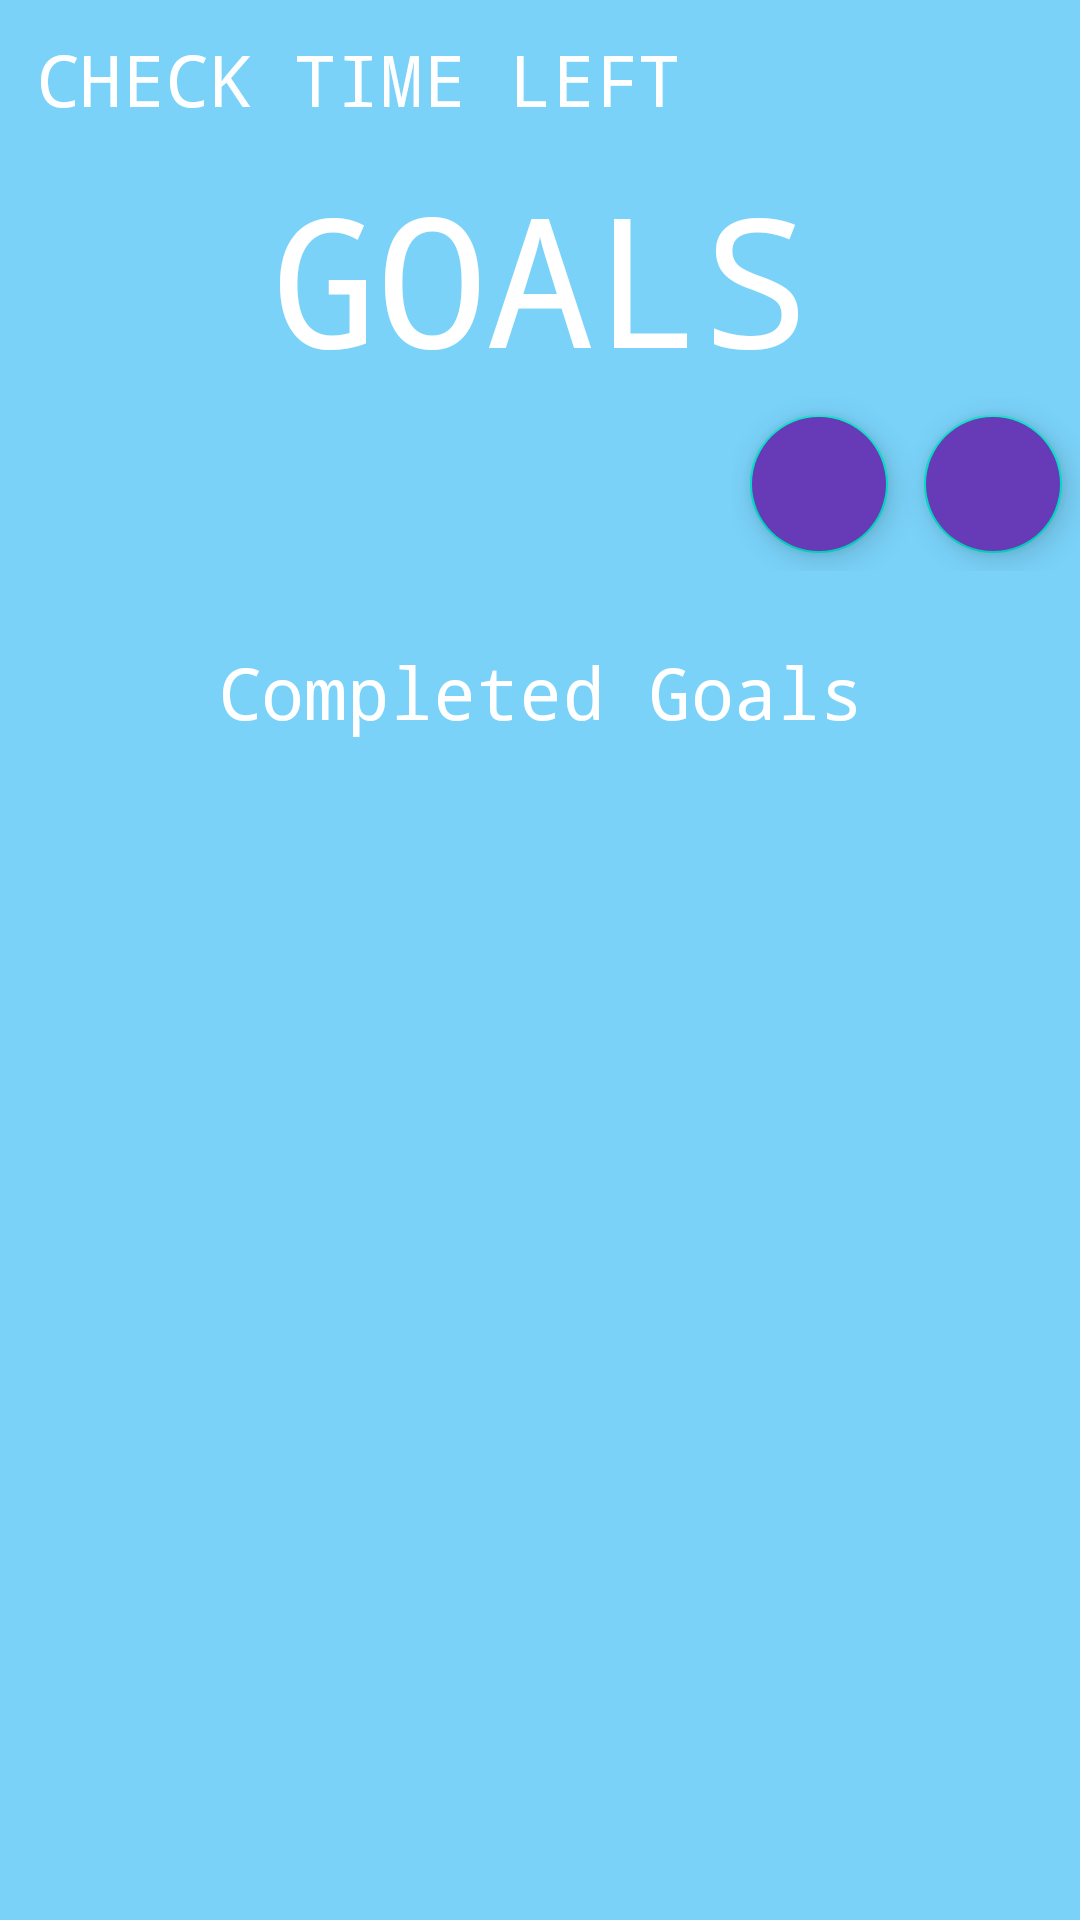

Write the Android layout XML for this screen, with the resource values it uses.
<!-- AndroidManifest.xml: application theme Theme.StudyBreakApp -->
<!-- res/layout/activity_goals.xml -->
<?xml version="1.0" encoding="utf-8"?>
<androidx.constraintlayout.widget.ConstraintLayout xmlns:android="http://schemas.android.com/apk/res/android"
    xmlns:app="http://schemas.android.com/apk/res-auto"
    xmlns:tools="http://schemas.android.com/tools"
    android:id="@+id/constraint_layout"
    android:layout_width="match_parent"
    android:layout_height="match_parent"
    android:background="#8603A9F4"
    tools:context="com.example.studybreakapp.Goals">

    <LinearLayout
        android:id="@+id/vertical_layout"
        android:layout_width="match_parent"
        android:layout_height="match_parent"
        android:orientation="vertical"
        app:layout_constraintBottom_toBottomOf="parent"
        app:layout_constraintEnd_toEndOf="parent"
        app:layout_constraintStart_toStartOf="parent"
        app:layout_constraintTop_toTopOf="parent">

        <LinearLayout
            android:id="@+id/navigation_buttons"
            android:layout_width="match_parent"
            android:layout_height="wrap_content"
            android:orientation="horizontal">

            <Button
                android:id="@+id/time_left"
                style="@style/Widget.AppCompat.Button.Borderless.Colored"
                android:layout_width="wrap_content"
                android:layout_height="wrap_content"
                android:fontFamily="monospace"
                android:text="Check Time Left"
                android:textAlignment="center"
                android:textColor="@color/white"
                android:textSize="24sp" />

        </LinearLayout>

        <TextView
            android:id="@+id/goals_heading"
            android:layout_width="match_parent"
            android:layout_height="wrap_content"
            android:fontFamily="monospace"
            android:text="@string/goals_heading"
            android:textAlignment="center"
            android:textColor="@color/white"
            android:textSize="60sp" />


        <LinearLayout
            android:id="@+id/image_layout"
            android:layout_width="wrap_content"
            android:layout_height="wrap_content"
            android:layout_gravity="end"
            android:orientation="horizontal">

            <com.google.android.material.floatingactionbutton.FloatingActionButton
                android:id="@+id/button_goals_help"
                android:layout_width="46dp"
                android:layout_height="46dp"
                app:fabCustomSize="46dp"
                android:layout_margin="5dp"
                android:backgroundTint="#673AB7"
                android:src="@drawable/ic_help"
                app:tint="@null"/>

            <com.google.android.material.floatingactionbutton.FloatingActionButton
                android:id="@+id/button_add_goal"
                android:layout_width="46dp"
                android:layout_height="46dp"
                app:fabCustomSize="46dp"
                android:layout_margin="5dp"
                android:backgroundTint="#673AB7"
                android:src="@drawable/ic_add"
                app:tint="@null"/>

        </LinearLayout>

        <ScrollView
            android:layout_width="fill_parent"
            android:layout_height="fill_parent">

            <LinearLayout
                android:layout_width="match_parent"
                android:layout_height="wrap_content"
                android:orientation="vertical">

                <androidx.recyclerview.widget.RecyclerView
                    android:id="@+id/recycler_view_incomplete"
                    android:layout_width="match_parent"
                    android:layout_height="wrap_content"
                    tools:listitem="@layout/goal_item" />


                <TextView
                    android:id="@+id/completedGoals_heading"
                    android:layout_width="match_parent"
                    android:layout_height="wrap_content"
                    android:layout_marginTop="24dp"
                    android:fontFamily="monospace"
                    android:text="Completed Goals"
                    android:textAlignment="center"
                    android:textColor="@color/white"
                    android:textSize="24dp" />

                <androidx.recyclerview.widget.RecyclerView
                    android:id="@+id/recycler_view_complete"
                    android:layout_width="match_parent"
                    android:layout_height="wrap_content"
                    android:layout_marginBottom="24dp"
                    android:overScrollMode="never"
                    tools:listitem="@layout/goal_item" />

            </LinearLayout>
        </ScrollView>

    </LinearLayout>
</androidx.constraintlayout.widget.ConstraintLayout>
<!-- res/layout/goal_item.xml (included above) -->
<?xml version="1.0" encoding="utf-8"?>
<androidx.cardview.widget.CardView xmlns:android="http://schemas.android.com/apk/res/android"
    xmlns:app="http://schemas.android.com/apk/res-auto"
    android:layout_width="match_parent"
    android:layout_height="wrap_content"
    android:layout_marginEnd="8dp"
    android:layout_marginStart="8dp"
    android:layout_marginTop="8dp">

    <RelativeLayout
        android:layout_width="wrap_content"
        android:layout_height="wrap_content"
        android:padding="8dp">

        

        <TextView
            android:id="@+id/text_view_goalText"
            android:layout_width="wrap_content"
            android:layout_height="wrap_content"
            android:layout_marginTop="4dp"
            android:layout_marginLeft="4dp"
            android:text="Goal text" />


    </RelativeLayout>

</androidx.cardview.widget.CardView>
<!-- resources referenced by this layout -->
<resources>
  <!-- drawable screen_shot_2021_04_05_at_11_45_16_am_removebg_preview__4_: png bitmap (drawable, 6680 bytes) -->
  <string name="goals_heading">GOALS</string>
  <style name="Theme.StudyBreakApp" parent="Theme.MaterialComponents.DayNight.DarkActionBar">
          
          <item name="colorPrimary">@color/purple_500</item>
          <item name="colorPrimaryVariant">@color/purple_700</item>
          <item name="colorOnPrimary">@color/white</item>
          
          <item name="colorSecondary">@color/teal_200</item>
          <item name="colorSecondaryVariant">@color/teal_700</item>
          <item name="colorOnSecondary">@color/black</item>
          
          <item name="android:statusBarColor" tools:targetApi="l">?attr/colorPrimaryVariant</item>
          
      </style>
  <!-- not gathered from this repository: default colours our renderer supplied (Android Studio template values) -->
  <color name="purple_500">#FF6200EE</color>
  <color name="purple_700">#FF3700B3</color>
  <color name="teal_200">#FF03DAC5</color>
  <color name="teal_700">#FF018786</color>
  <color name="black">#FF000000</color>
  <color name="white">#FFFFFFFF</color>
</resources>
